Run: headless pygame with SDL's dummy video driver; simulated clock (each Clock.tick advances the game by its frame time, no real sleeping); random seed 0; keys injected as events and as key.get_pressed() state; no mouse input.
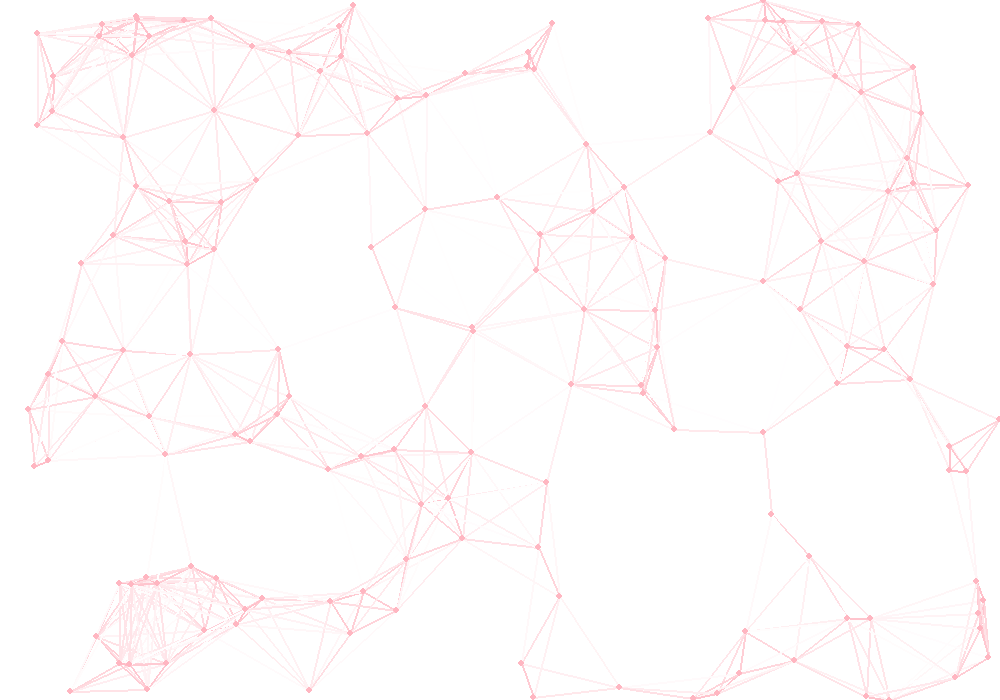
Frame 1 of 4 · flips 1–60 · no input
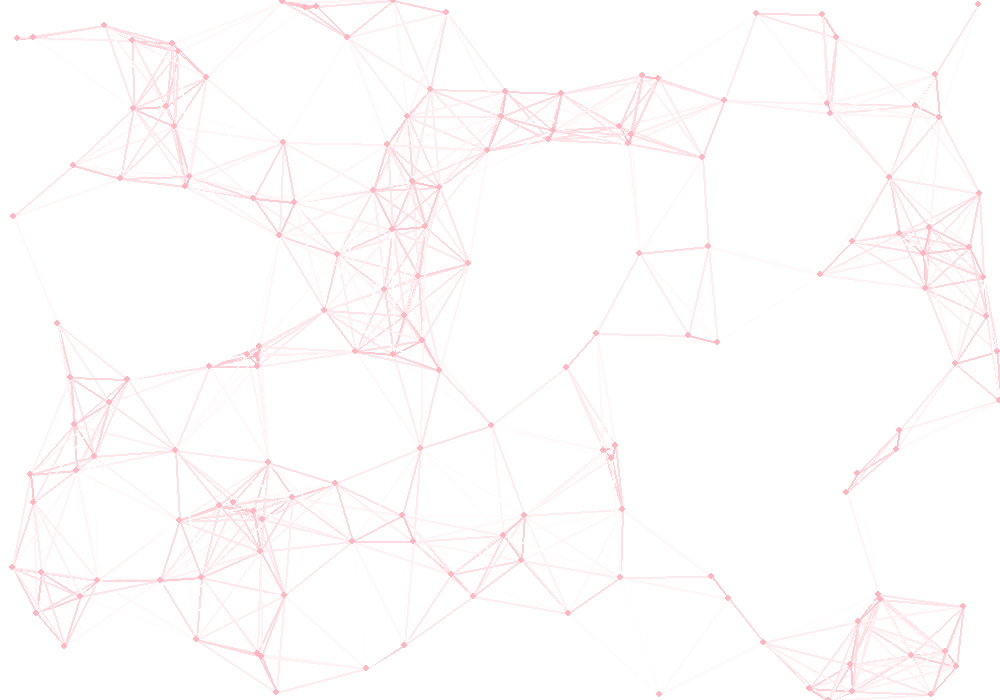
Frame 2 of 4 · flips 61–180 · tapped SPACE, RETURN · held RIGHT (→), D
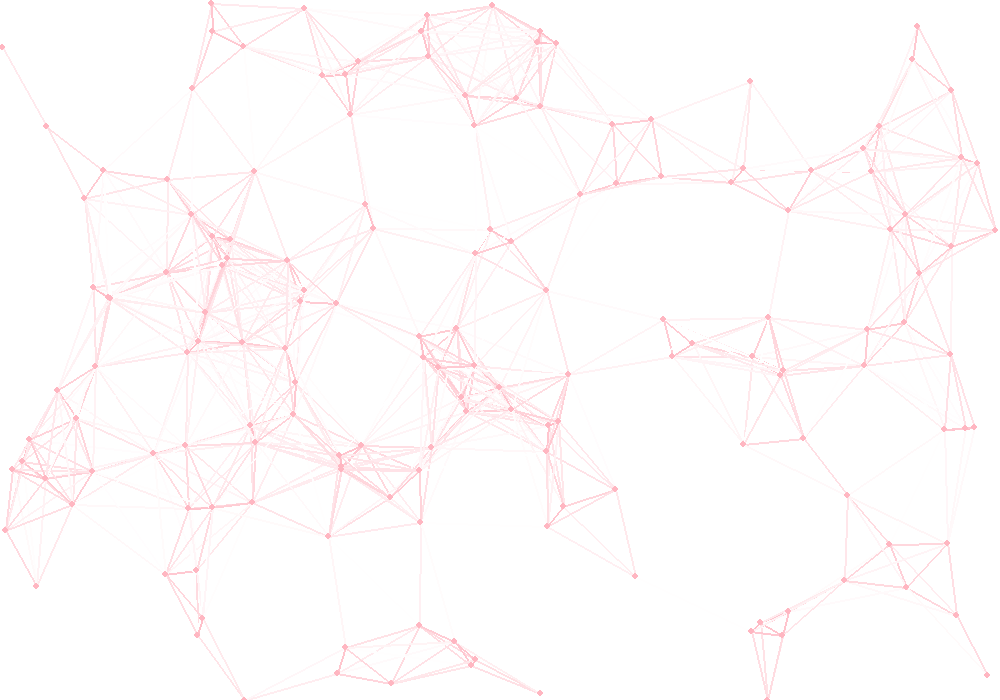
Frame 3 of 4 · flips 181–300 · held DOWN (↓), S
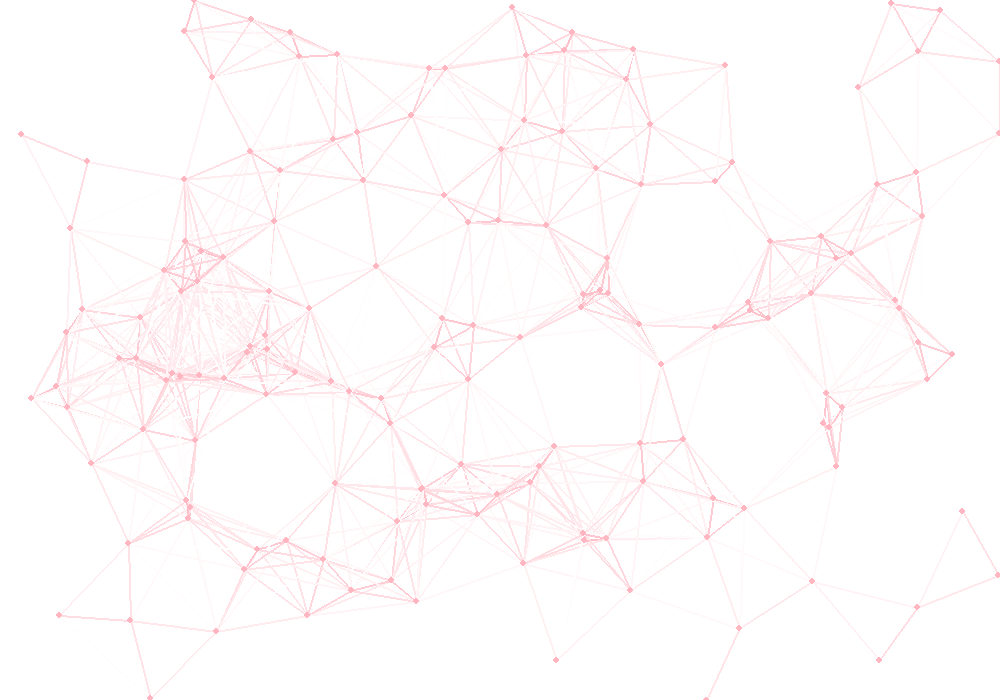
Frame 4 of 4 · flips 301–420 · held LEFT (←), A, UP (↑), W

The pygame program that drew these frames:

import math
import random
import pygame

# Initialize Pygame
pygame.init()

# Screen dimensions & settings
WIDTH, HEIGHT = 1000, 700
screen = pygame.display.set_mode((WIDTH, HEIGHT))
pygame.display.set_caption("Particle Constellation Network")
clock = pygame.time.Clock()

# Colors
BACKGROUND = (255, 255, 255)      # Pure White Background
PARTICLE_COLOR = (255, 182, 193)  # Light Baby Pink particles
LINE_COLOR = (255, 182, 193)      # Light Baby Pink connecting lines

# Parameters (Lines aur density barhane k liye)
NUM_PARTICLES = 160  # Pehle 120 thay, ab particles barha diye hain
MAX_DISTANCE = 130   # Pehle 110 tha, ab mazeed dhoor se bhi lines connect hongi

class Particle:
    def __init__(self):
        self.x = random.randint(0, WIDTH)
        self.y = random.randint(0, HEIGHT)
        # Random velocity components
        self.vx = random.uniform(-1.5, 1.5)
        self.vy = random.uniform(-1.5, 1.5)
        self.radius = 3.5  # Dots ka size bhi thora sa mota kar diya hai

    def move(self):
        self.x += self.vx
        self.y += self.vy
        # Bounce off screen edges
        if self.x <= 0 or self.x >= WIDTH:
            self.vx *= -1
        if self.y <= 0 or self.y >= HEIGHT:
            self.vy *= -1

    def draw(self, surface):
        pygame.draw.circle(
            surface, PARTICLE_COLOR, (int(self.x), int(self.y)), int(self.radius)
        )

# Create particles
particles = [Particle() for _ in range(NUM_PARTICLES)]

# Transparent lines k liye surface
line_surface = pygame.Surface((WIDTH, HEIGHT), pygame.SRCALPHA)

# Main Loop
running = True
while running:
    for event in pygame.event.get():
        if event.type == pygame.QUIT:
            running = False

    # White Background fill karo
    screen.fill(BACKGROUND)
    line_surface.fill((0, 0, 0, 0)) 

    # Update particle positions
    for p in particles:
        p.move()

    # Draw connection lines based on distance
    for i in range(len(particles)):
        for j in range(i + 1, len(particles)):
            p1 = particles[i]
            p2 = particles[j]
            
            dist = math.hypot(p2.x - p1.x, p2.y - p1.y)
            
            if dist < MAX_DISTANCE:
                alpha = int(255 * (1 - (dist / MAX_DISTANCE)))
                color_with_alpha = (*LINE_COLOR, alpha)
                
                # Line thickness ko 1 se barha kar 2 kar diya hai (Mota karne ke liye)
                pygame.draw.line(line_surface, color_with_alpha, (int(p1.x), int(p1.y)), (int(p2.x), int(p2.y)), 2)

    # Lines ko main screen par lao
    screen.blit(line_surface, (0, 0))

    # Particles ko lines k oopar draw karo
    for p in particles:
        p.draw(screen)

    pygame.display.flip()
    clock.tick(60)

pygame.quit()
